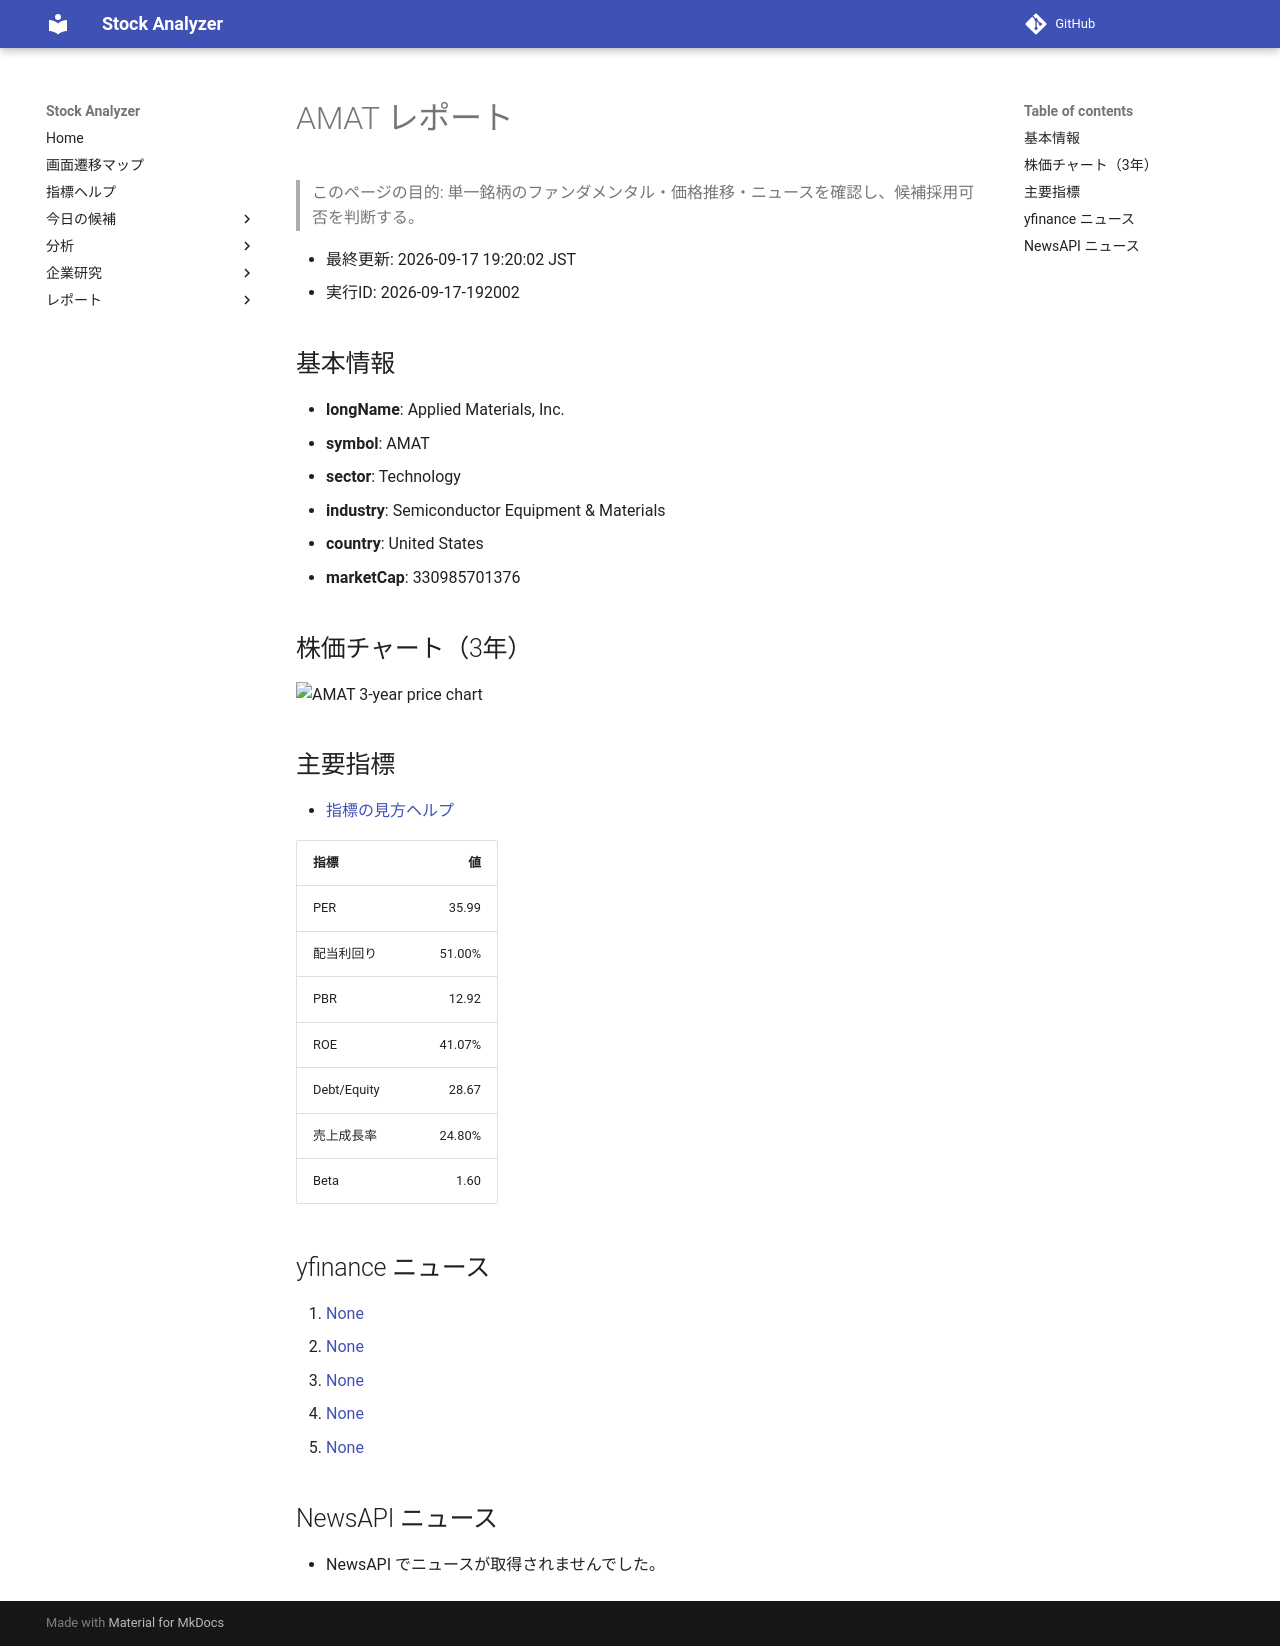

repository: Yumi-note/Making-APP · page: reports/2026-09-17/192002/AMAT/index.html · generator: mkdocs

# AMAT レポート

> このページの目的: 単一銘柄のファンダメンタル・価格推移・ニュースを確認し、候補採用可否を判断する。

- 最終更新: 2026-09-17 19:20:02 JST
- 実行ID: 2026-09-17-192002

## 基本情報

- **longName**: Applied Materials, Inc.
- **symbol**: AMAT
- **sector**: Technology
- **industry**: Semiconductor Equipment & Materials
- **country**: United States
- **marketCap**: 330985701376

## 株価チャート（3年）

![AMAT 3-year price chart](AMAT_3y.png)

## 主要指標

- [指標の見方ヘルプ](../../../../indicators.md)

| 指標 | 値 |
|---|---:|
| PER | 35.99 |
| 配当利回り | 51.00% |
| PBR | 12.92 |
| ROE | 41.07% |
| Debt/Equity | 28.67 |
| 売上成長率 | 24.80% |
| Beta | 1.60 |

## yfinance ニュース

1. [None](None)
2. [None](None)
3. [None](None)
4. [None](None)
5. [None](None)

## NewsAPI ニュース

- NewsAPI でニュースが取得されませんでした。
